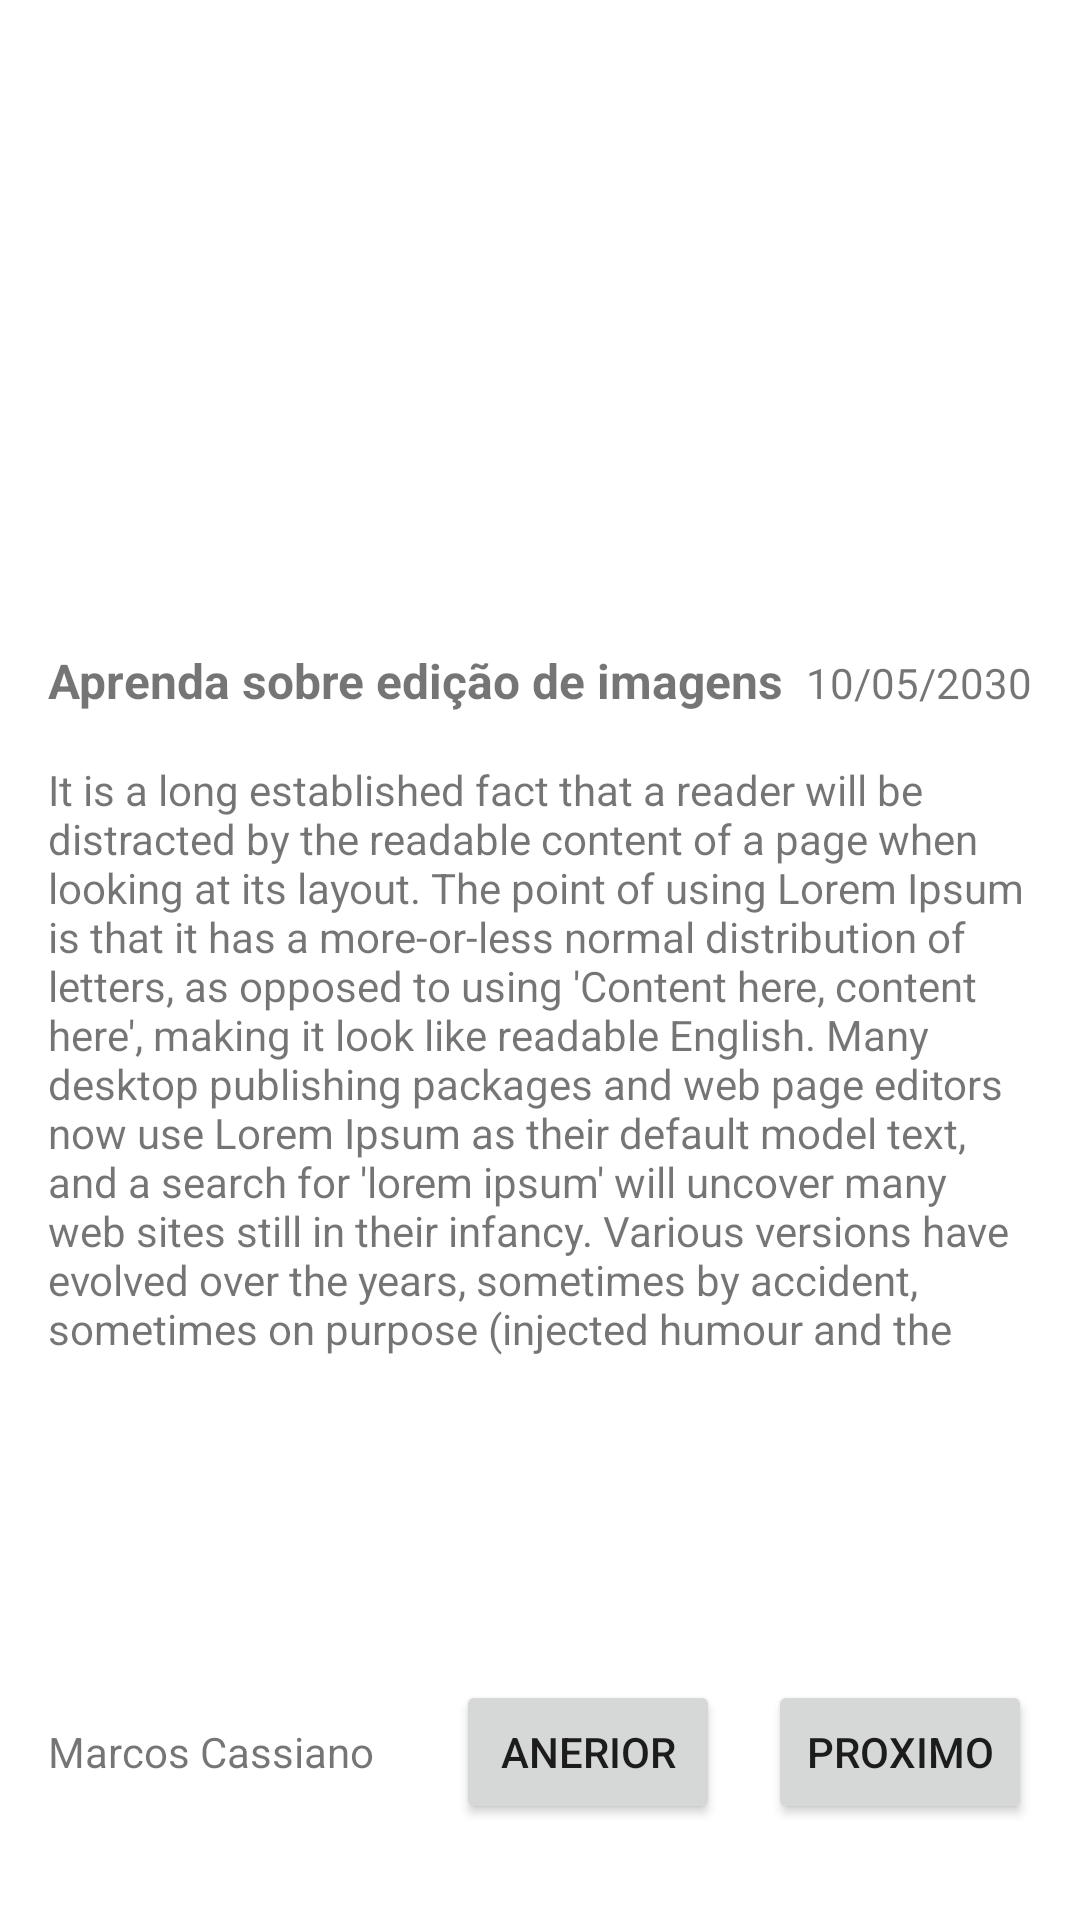

Write the Android layout XML for this screen, with the resource values it uses.
<!-- AndroidManifest.xml: application theme Theme.PrimeiroApp -->
<!-- res/layout/activity_app2.xml -->
<?xml version="1.0" encoding="utf-8"?>
<ScrollView

    xmlns:android="http://schemas.android.com/apk/res/android"
    xmlns:app="http://schemas.android.com/apk/res-auto"
    xmlns:tools="http://schemas.android.com/tools"
    android:layout_height="match_parent"
    android:layout_width="match_parent"
    android:fillViewport="true">

<androidx.constraintlayout.widget.ConstraintLayout

    android:layout_width="match_parent"
    android:layout_height="match_parent"
    tools:context=".App2">

    <ImageView
        android:id="@+id/imageView"
        android:layout_width="wrap_content"
        android:layout_height="200dp"
        android:scaleType="centerCrop"
        app:layout_constraintEnd_toEndOf="parent"
        app:layout_constraintStart_toStartOf="parent"
        app:layout_constraintTop_toTopOf="parent"
        app:srcCompat="@drawable/ss" />

    <TextView
        android:id="@+id/textView2"
        android:layout_width="wrap_content"
        android:layout_height="wrap_content"
        android:layout_marginStart="16dp"
        android:layout_marginTop="16dp"
        android:text="Aprenda sobre edição de imagens"
        android:textSize="16sp"
        android:textStyle="bold"
        app:layout_constraintStart_toStartOf="parent"
        app:layout_constraintTop_toBottomOf="@+id/imageView" />

    <TextView
        android:id="@+id/textView5"
        android:layout_width="wrap_content"
        android:layout_height="wrap_content"
        android:layout_marginEnd="16dp"
        android:text="10/05/2030"
        app:layout_constraintBaseline_toBaselineOf="@+id/textView2"
        app:layout_constraintEnd_toEndOf="parent" />

    <TextView
        android:id="@+id/textView6"
        android:layout_width="0dp"
        android:layout_height="198dp"
        android:layout_marginStart="16dp"
        android:layout_marginTop="16dp"
        android:layout_marginEnd="16dp"
        android:text="It is a long established fact that a reader will be distracted by the readable content of a page when looking at its layout. The point of using Lorem Ipsum is that it has a more-or-less normal distribution of letters, as opposed to using 'Content here, content here', making it look like readable English. Many desktop publishing packages and web page editors now use Lorem Ipsum as their default model text, and a search for 'lorem ipsum' will uncover many web sites still in their infancy. Various versions have evolved over the years, sometimes by accident, sometimes on purpose (injected humour and the like)."
        app:layout_constraintEnd_toEndOf="parent"
        app:layout_constraintStart_toStartOf="parent"
        app:layout_constraintTop_toBottomOf="@+id/textView2" />

    <TextView
        android:id="@+id/textView7"
        android:layout_width="wrap_content"
        android:layout_height="wrap_content"
        android:layout_marginStart="16dp"
        android:text="Marcos Cassiano"
        app:layout_constraintBaseline_toBaselineOf="@+id/button"
        app:layout_constraintStart_toStartOf="parent" />

    <Button
        android:id="@+id/button"
        android:layout_width="wrap_content"
        android:layout_height="wrap_content"
        android:layout_marginTop="16dp"
        android:layout_marginEnd="16dp"
        android:layout_marginBottom="32dp"
        android:onClick="PagAnterior"
        android:text="anerior"
        app:layout_constraintBottom_toBottomOf="parent"
        app:layout_constraintEnd_toStartOf="@+id/button2"
        app:layout_constraintTop_toBottomOf="@+id/textView6"
        app:layout_constraintVertical_bias="1.0" />

    <Button
        android:id="@+id/button2"
        android:layout_width="wrap_content"
        android:layout_height="wrap_content"
        android:layout_marginTop="16dp"
        android:layout_marginEnd="16dp"
        android:layout_marginBottom="32dp"
        android:onClick="proximaPag"
        android:text="@string/botao_proximo"
        app:layout_constraintBottom_toBottomOf="parent"
        app:layout_constraintEnd_toEndOf="parent"
        app:layout_constraintTop_toBottomOf="@+id/textView6"
        app:layout_constraintVertical_bias="1.0" />
</androidx.constraintlayout.widget.ConstraintLayout>

</ScrollView>
<!-- resources referenced by this layout -->
<resources>
  <string name="botao_proximo">Proximo</string>
  <style name="Theme.PrimeiroApp" parent="Theme.MaterialComponents.DayNight.DarkActionBar">
          
          <item name="colorPrimary">@color/purple_500</item>
          <item name="colorPrimaryVariant">@color/purple_700</item>
          <item name="colorOnPrimary">@color/white</item>
          
          <item name="colorSecondary">@color/teal_200</item>
          <item name="colorSecondaryVariant">@color/teal_700</item>
          <item name="colorOnSecondary">@color/black</item>
          
  
          <item name="android:statusBarColor" tools:targetApi="l">?attr/colorPrimaryVariant</item>
          
      </style>
  <color name="purple_500">#FF6200EE</color>
  <color name="purple_700">#FF3700B3</color>
  <color name="white">#FFFFFFFF</color>
  <color name="teal_200">#FF03DAC5</color>
  <color name="teal_700">#FF018786</color>
  <color name="black">#FF000000</color>
</resources>
